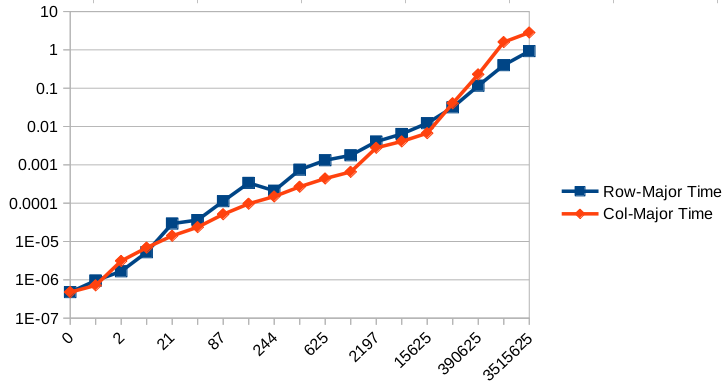

Values plotted in this chart, from the file beside it:
Dim, ?ArraySize(KB), ?Row-Major Time, ?RM Sample, ?Col-Major Time, ?CM Sample, ?Diff
5, ?          0, ?0.000000477, ?       5, ? 0.000000477, ?       19, ?0.000000000
10, ?          0, ?0.000000954, ?      17, ? 0.000000715, ?       35, ?-0.000000238
25, ?          2, ?0.000001669, ?      45, ? 0.000003099, ?      215, ?0.000001431
50, ?          9, ?0.000005245, ?      80, ? 0.000006914, ?      538, ?0.000001669
75, ?         21, ?0.000029325, ?     111, ? 0.000014067, ?      391, ?-0.000015259
100, ?         39, ?0.000036240, ?     158, ? 0.000023603, ?     1880, ?-0.000012636
150, ?         87, ?0.000112534, ?    4560, ? 0.000051260, ?      734, ?-0.000061274
200, ?        156, ?0.000337839, ?     293, ? 0.000096560, ?    14128, ?-0.000241280
250, ?        244, ?0.000210524, ?   11179, ? 0.000149250, ?    10876, ?-0.000061274
300, ?        351, ?0.000744343, ?     247, ? 0.000267982, ?    16516, ?-0.000476360
400, ?        625, ?0.001317739, ?     478, ? 0.000439882, ?     9575, ?-0.000877857
500, ?        976, ?0.001770735, ?     815, ? 0.000656366, ?   145634, ?-0.001114368
750, ?       2197, ?0.004037857, ?     783, ? 0.002784014, ?    77879, ?-0.001253843
1000, ?       3906, ?0.006388903, ?    1009, ? 0.004082203, ?   377852, ?-0.002306700
2000, ?      15625, ?0.012204409, ?    2346, ? 0.006701231, ?   135260, ?-0.005503178
5000, ?      97656, ?0.031680346, ?    8797, ? 0.040422440, ?  8824393, ?0.008742094
10000, ?     390625, ?0.115923166, ?   11434, ? 0.228796005, ?  8241199, ?0.112872839
20000, ?    1562500, ?0.398369312, ?   22115, ? 1.595250368, ? 19100277, ?1.196881056
30000, ?    3515625, ?0.926626444, ?   21905, ? 2.828975439, ?119918101, ?1.902348995
